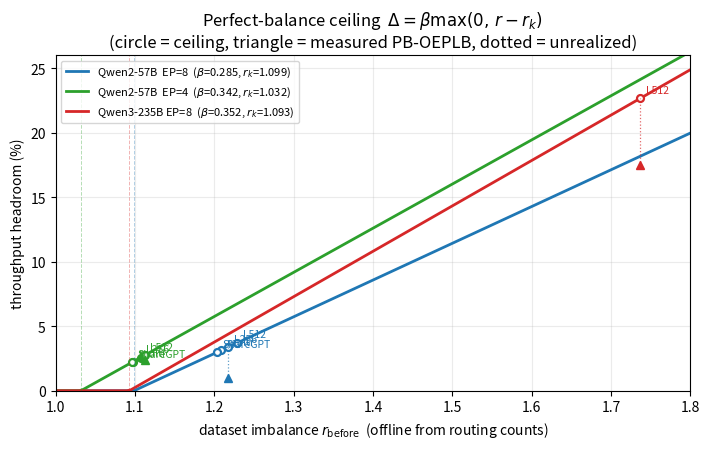

Generate this figure with matplotlib: (Note: this script raises an exception after producing the figure.)
"""Perfect-balance throughput ceiling as a drawable line.

Delta_ceiling(r) = beta * max(0, r - r_k),   beta = B / T_flat

beta and r_k belong to the (model, GPU-count) configuration; r belongs to the
dataset.  So one config is one hinge line, and one dataset is one x position on
it -- computed offline from recorded routing counts by r_avg.py, no timed run.
"""
import json, os
import matplotlib
matplotlib.use("Agg")
import matplotlib.pyplot as plt

# (label, T_flat, B, r_k) straight from the three T(r) sweeps
CFG = [
    ("Qwen2-57B  EP=8", 82.86, 23.60, 1.099, "tab:blue"),
    ("Qwen2-57B  EP=4", 135.48, 46.35, 1.032, "tab:green"),
    ("Qwen3-235B EP=8", 167.07, 58.78, 1.093, "tab:red"),
]
# dataset r_before, offline from r_avg.py (identity placement)
DS = {
    "Qwen2-57B  EP=8": {"L256": 1.2177, "L512": 1.2288, "multi": 1.2085, "ShareGPT": 1.2040},
    "Qwen2-57B  EP=4": {"L256": 1.1071, "L512": 1.1125, "multi": 1.0980, "ShareGPT": 1.0965},
    "Qwen3-235B EP=8": {"L512": 1.7370},
}
# measured PB-OEPLB gains, same dataset & config (%)
MEAS = {
    ("Qwen2-57B  EP=8", "L256"): 1.0,
    ("Qwen2-57B  EP=4", "L256"): 2.70,
    ("Qwen2-57B  EP=4", "L512"): 2.39,
    ("Qwen3-235B EP=8", "L512"): 17.5,
}

print(f"{'config':18s} {'beta':>7} {'r_k':>6} | {'dataset':9s} {'r_before':>8} "
      f"{'ceiling':>8} {'measured':>9} {'eta':>6}")
for lab, T, B, rk, _ in CFG:
    beta = B / T
    for d, r in sorted(DS[lab].items(), key=lambda kv: -kv[1]):
        ceil = 100 * beta * max(0.0, r - rk)
        m = MEAS.get((lab, d))
        eta = f"{100*m/ceil:5.0f}%" if m and ceil > 0 else "     -"
        ms = f"{m:8.2f}%" if m else "        -"
        print(f"{lab:18s} {beta:7.4f} {rk:6.3f} | {d:9s} {r:8.4f} "
              f"{ceil:7.2f}% {ms} {eta}")

# --- placement ceiling vs routing ceiling -------------------------------
# Placement moves whole experts, so it can only reach the LPT floor; perfect
# routing reaches r=1.  But T(r) is flat below r_k, so the two coincide as long
# as the LPT floor lands inside the dead zone.
LPT = {"Qwen2-57B  EP=8": 1.0100, "Qwen2-57B  EP=4": 1.0039, "Qwen3-235B EP=8": 1.0003}
print(f"\n{'config':18s} {'r_LPT':>7} {'r_k':>6} {'placement':>10} {'routing':>8} "
      f"{'extra from routing':>19}")
for lab, T, B, rk, _ in CFG:
    beta, rl = B / T, LPT[lab]
    for d, r in sorted(DS[lab].items(), key=lambda kv: -kv[1])[:1]:
        cp = 100 * beta * max(0.0, r - max(rl, rk))
        cr = 100 * beta * max(0.0, r - max(1.0, rk))
        print(f"{lab:18s} {rl:7.4f} {rk:6.3f} {cp:9.2f}% {cr:7.2f}% "
              f"{cr-cp:18.2f}%")

fig, ax = plt.subplots(figsize=(7.2, 4.6))
xs = [1.0 + 0.005 * i for i in range(161)]
for lab, T, B, rk, col in CFG:
    beta = B / T
    ax.plot(xs, [100 * beta * max(0.0, x - rk) for x in xs], color=col, lw=2,
            label=f"{lab}  ($\\beta$={beta:.3f}, $r_k$={rk:.3f})")
    for d, r in DS[lab].items():
        c = 100 * beta * max(0.0, r - rk)
        ax.plot([r], [c], "o", color=col, ms=5, mfc="white", mew=1.6)
        ax.annotate(d, (r, c), textcoords="offset points", xytext=(4, 4), fontsize=7.5, color=col)
        m = MEAS.get((lab, d))
        if m:
            ax.plot([r], [m], "^", color=col, ms=6)
            ax.plot([r, r], [m, c], color=col, lw=0.9, ls=":", alpha=0.7)
for lab, T, B, rk, col in CFG:
    ax.axvline(rk, color=col, lw=0.7, ls="--", alpha=0.35)
ax.set_xlabel(r"dataset imbalance $r_{\rm before}$  (offline from routing counts)")
ax.set_ylabel("throughput headroom (%)")
ax.set_title(r"Perfect-balance ceiling  $\Delta=\beta\max(0,\,r-r_k)$"
             "\n(circle = ceiling, triangle = measured PB-OEPLB, dotted = unrealized)")
ax.legend(fontsize=8, loc="upper left")
ax.grid(alpha=0.25)
ax.set_xlim(1.0, 1.8); ax.set_ylim(0, 26)
fig.tight_layout()
out = "/workspace/EPLB/OEPLB/fig_bound.png"
fig.savefig(out, dpi=170)
print("\nsaved", out)
